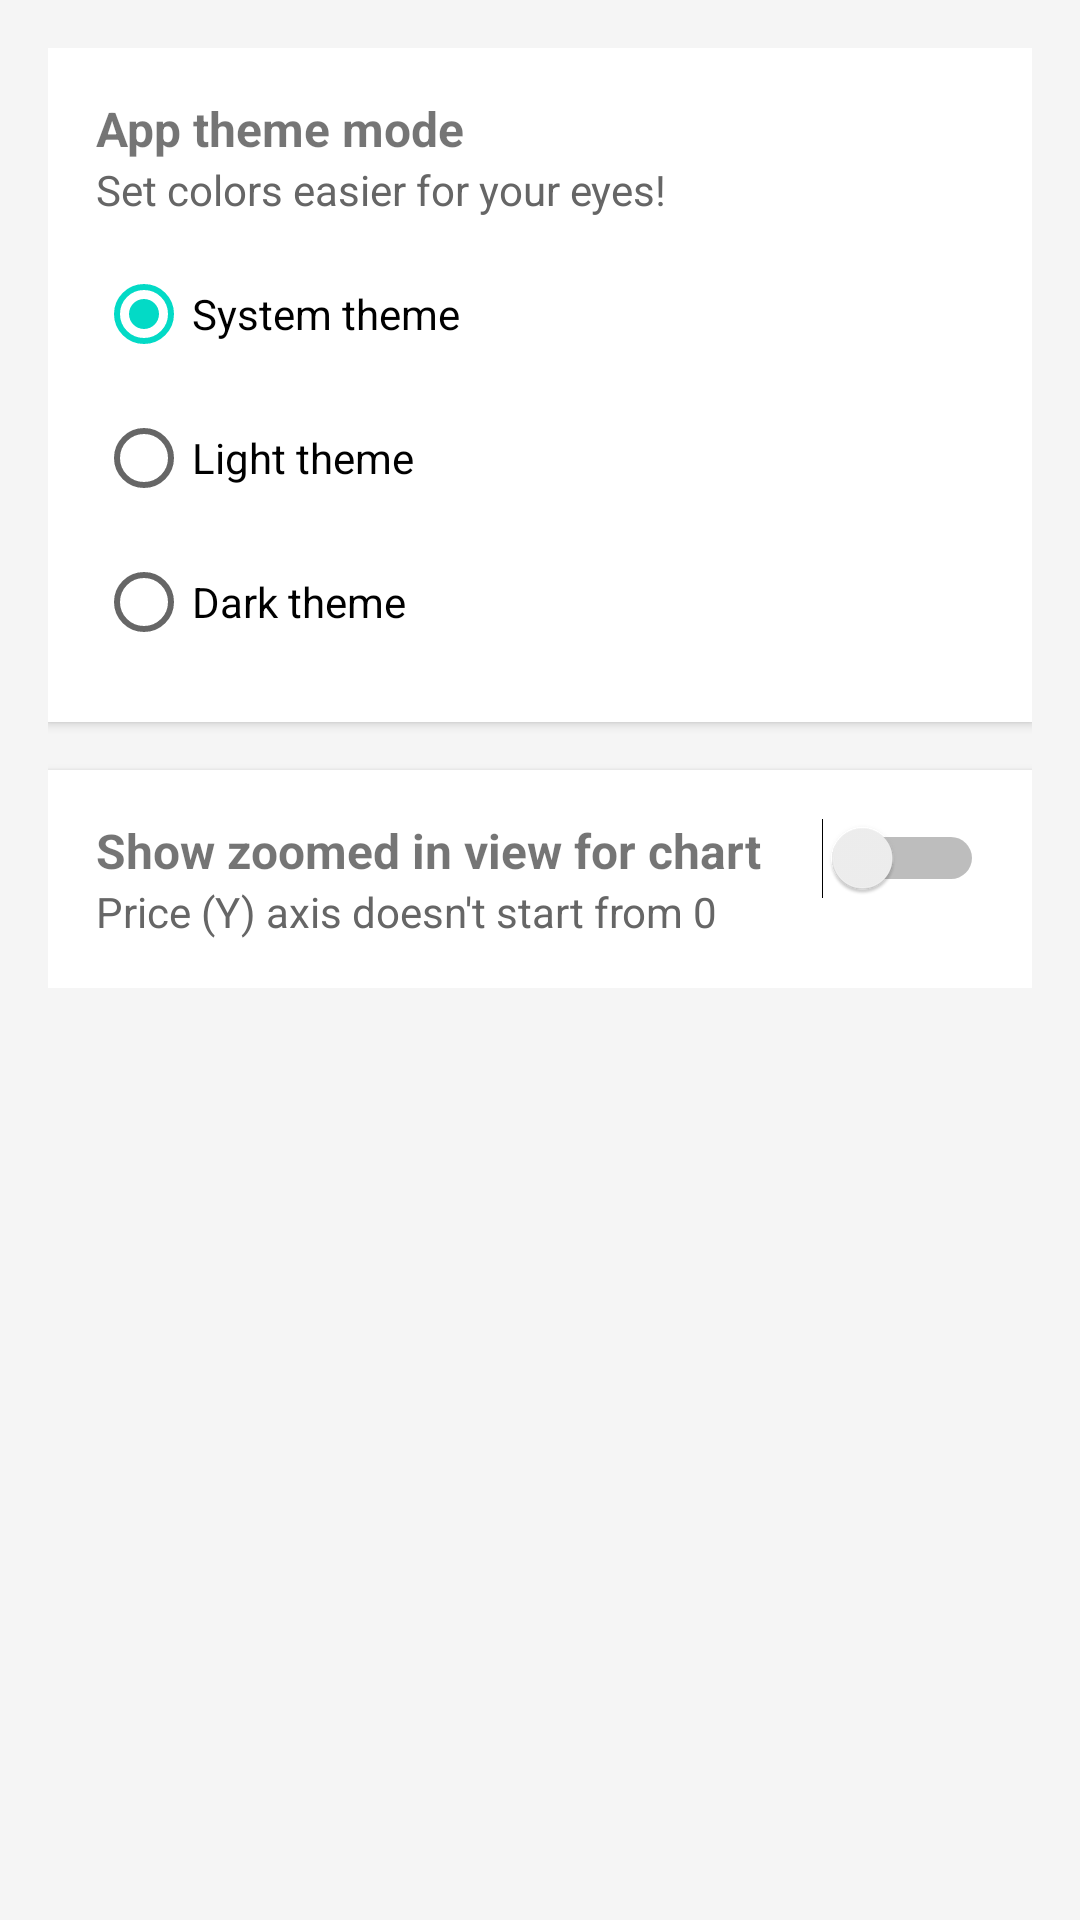

Produce the Android XML layout that renders to this screen, including the resource entries it uses.
<!-- AndroidManifest.xml: application theme Theme.MaterialComponents.DayNight.NoActionBar -->
<!-- res/layout/activity_setting.xml -->
<?xml version="1.0" encoding="utf-8"?>
<ScrollView xmlns:android="http://schemas.android.com/apk/res/android"
    xmlns:tools="http://schemas.android.com/tools"
    android:id="@+id/scrollView"
    android:layout_width="match_parent"
    android:layout_height="match_parent"
    android:background="#F5F5F5"
    tools:context=".SettingsActivity">

    <LinearLayout
        android:layout_width="match_parent"
        android:layout_height="wrap_content"
        android:orientation="vertical"
        android:padding="16dp">

        


        
        <LinearLayout
            android:layout_width="match_parent"
            android:layout_height="wrap_content"
            android:orientation="vertical"
            android:background="@android:color/white"
            android:padding="16dp"
            android:elevation="2dp"
            android:layout_marginBottom="16dp">

            <TextView
                android:layout_width="wrap_content"
                android:layout_height="wrap_content"
                android:text="App theme mode"
                android:textStyle="bold"
                android:textSize="16sp" />

            <TextView
                android:layout_width="wrap_content"
                android:layout_height="wrap_content"
                android:text="Set colors easier for your eyes!"
                android:textSize="14sp"
                android:textColor="#666"
                android:layout_marginBottom="8dp" />

            <RadioGroup
                android:id="@+id/radioGroupTheme"
                android:layout_width="match_parent"
                android:layout_height="wrap_content">

                <RadioButton
                    android:id="@+id/radioSystem"
                    android:layout_width="wrap_content"
                    android:layout_height="wrap_content"
                    android:text="System theme"
                    android:checked="true" />

                <RadioButton
                    android:id="@+id/radioLight"
                    android:layout_width="wrap_content"
                    android:layout_height="wrap_content"
                    android:text="Light theme" />

                <RadioButton
                    android:id="@+id/radioDark"
                    android:layout_width="wrap_content"
                    android:layout_height="wrap_content"
                    android:text="Dark theme" />
            </RadioGroup>
        </LinearLayout>

        
        <LinearLayout
            android:layout_width="match_parent"
            android:layout_height="wrap_content"
            android:orientation="horizontal"
            android:background="@android:color/white"
            android:padding="16dp"
            android:elevation="2dp">

            <LinearLayout
                android:layout_width="0dp"
                android:layout_height="wrap_content"
                android:layout_weight="1"
                android:orientation="vertical">

                <TextView
                    android:layout_width="wrap_content"
                    android:layout_height="wrap_content"
                    android:text="Show zoomed in view for chart"
                    android:textStyle="bold"
                    android:textSize="16sp" />

                <TextView
                    android:layout_width="wrap_content"
                    android:layout_height="wrap_content"
                    android:text="Price (Y) axis doesn't start from 0"
                    android:textSize="14sp"
                    android:textColor="#666" />
            </LinearLayout>

            <Switch
                android:id="@+id/switchZoomChart"
                android:layout_width="wrap_content"
                android:layout_height="wrap_content" />
        </LinearLayout>

    </LinearLayout>
</ScrollView>
<!-- resources referenced by this layout -->
<resources>

</resources>
